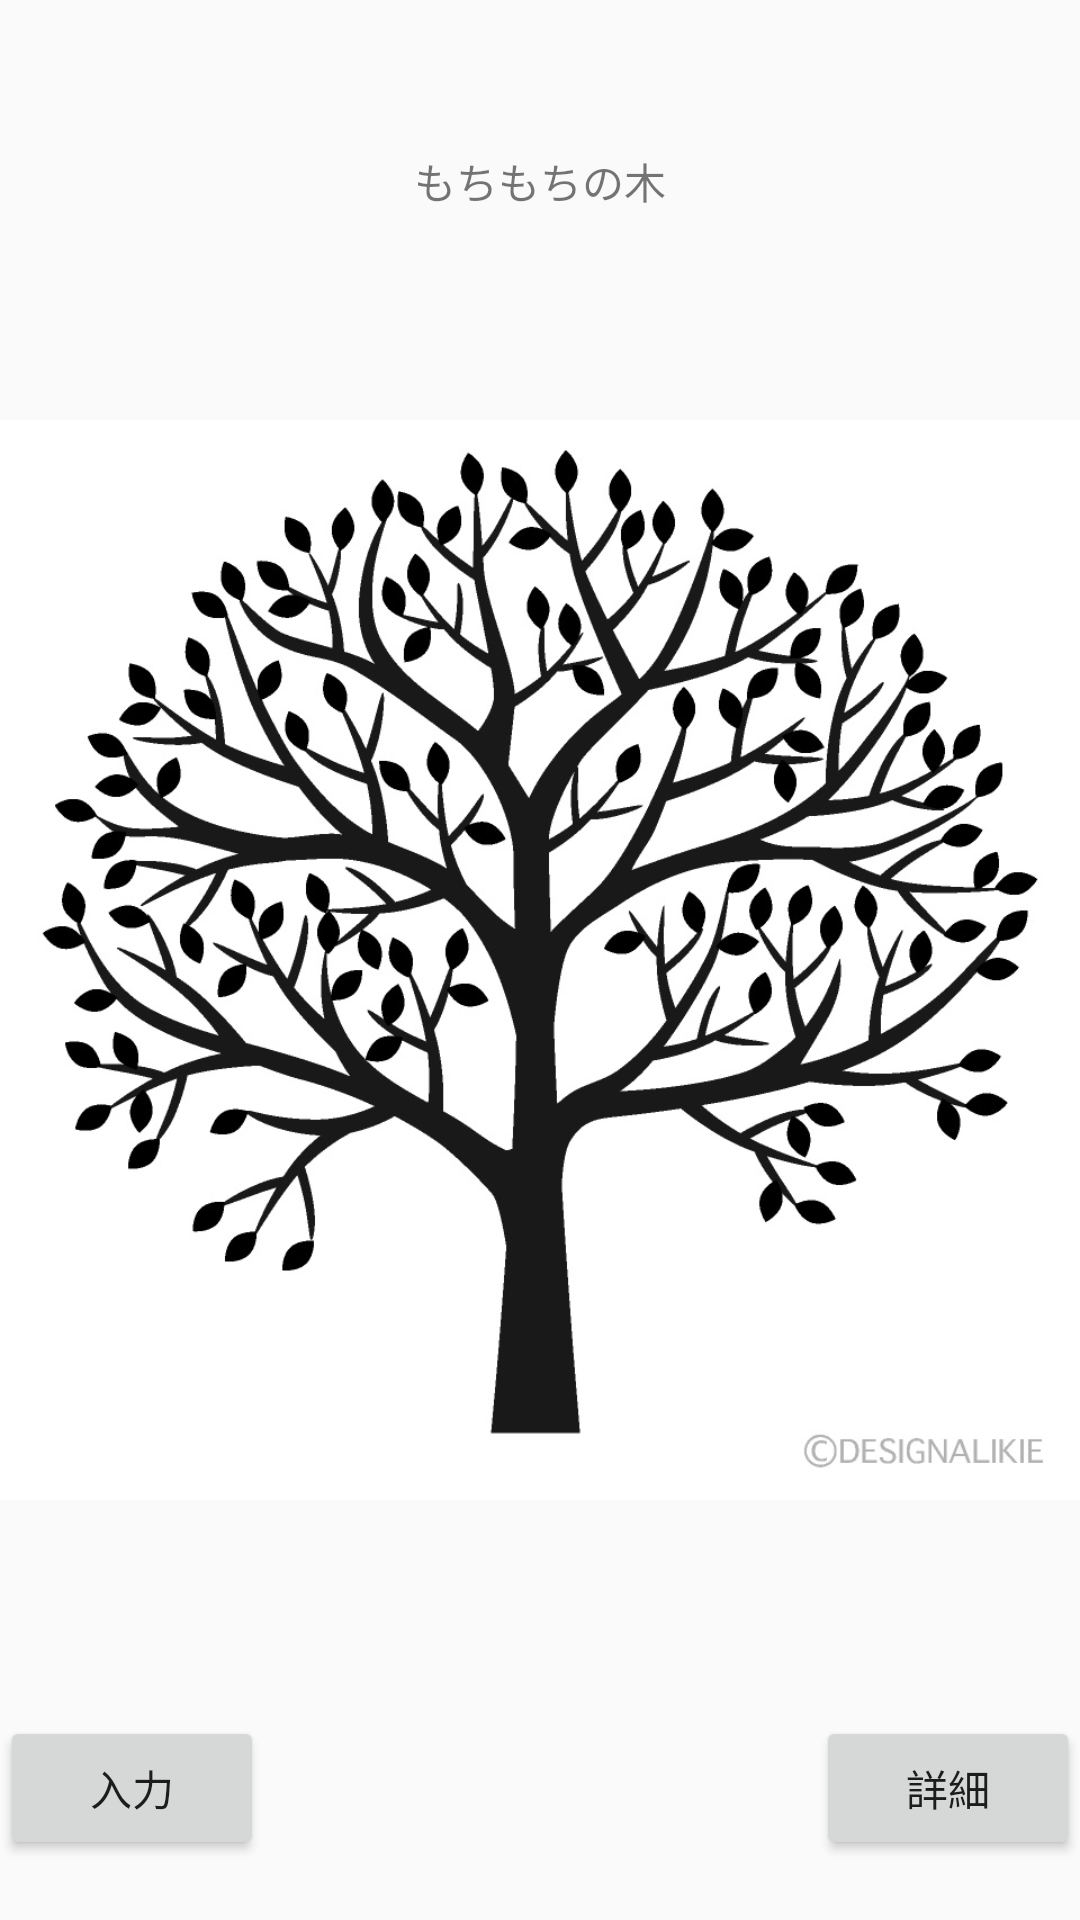

The Android layout XML behind this screen, and the referenced resources:
<!-- AndroidManifest.xml: application theme AppTheme -->
<!-- res/layout/activity_main.xml -->
<?xml version="1.0" encoding="utf-8"?>
<RelativeLayout xmlns:android="http://schemas.android.com/apk/res/android"
    xmlns:app="http://schemas.android.com/apk/res-auto"
    xmlns:tools="http://schemas.android.com/tools"
    android:id="@+id/mainLayout"
    android:layout_width="match_parent"
    android:layout_height="match_parent"
    tools:context=".MainActivity">

    <TextView
        android:id="@+id/textView3"
        android:layout_width="wrap_content"
        android:layout_height="wrap_content"
        android:layout_centerHorizontal="true"
        android:layout_marginTop="50dp"
        android:text="もちもちの木" />

    <ImageView
        android:id="@+id/imageOfTree"
        android:layout_width="wrap_content"
        android:layout_height="wrap_content"
        app:srcCompat="@drawable/tree" />

    <Button
        android:id="@+id/btnInput"
        android:layout_width="wrap_content"
        android:layout_height="wrap_content"
        android:layout_alignBottom="@id/imageOfTree"
        android:layout_marginBottom="20dp"
        android:text="入力" />

    <Button
        android:id="@+id/btnDetail"
        android:layout_width="wrap_content"
        android:layout_height="wrap_content"
        android:layout_alignRight="@id/imageOfTree"
        android:layout_alignBottom="@id/imageOfTree"
        android:layout_marginBottom="20dp"

        android:text="詳細" />

</RelativeLayout>
<!-- resources referenced by this layout -->
<resources>
  <!-- drawable tree: jpeg bitmap (drawable-v24, 181616 bytes) -->
  <style name="AppTheme" parent="Theme.AppCompat.Light.DarkActionBar">
          
          <item name="colorPrimary">@color/colorPrimary</item>
          <item name="colorPrimaryDark">@color/colorPrimaryDark</item>
          <item name="colorAccent">@color/colorAccent</item>
      </style>
  <!-- not gathered from this repository: default colours our renderer supplied (Android Studio template values) -->
  <color name="colorPrimary">#FF6200EE</color>
  <color name="colorPrimaryDark">#FF3700B3</color>
  <color name="colorAccent">#FF03DAC5</color>
</resources>
